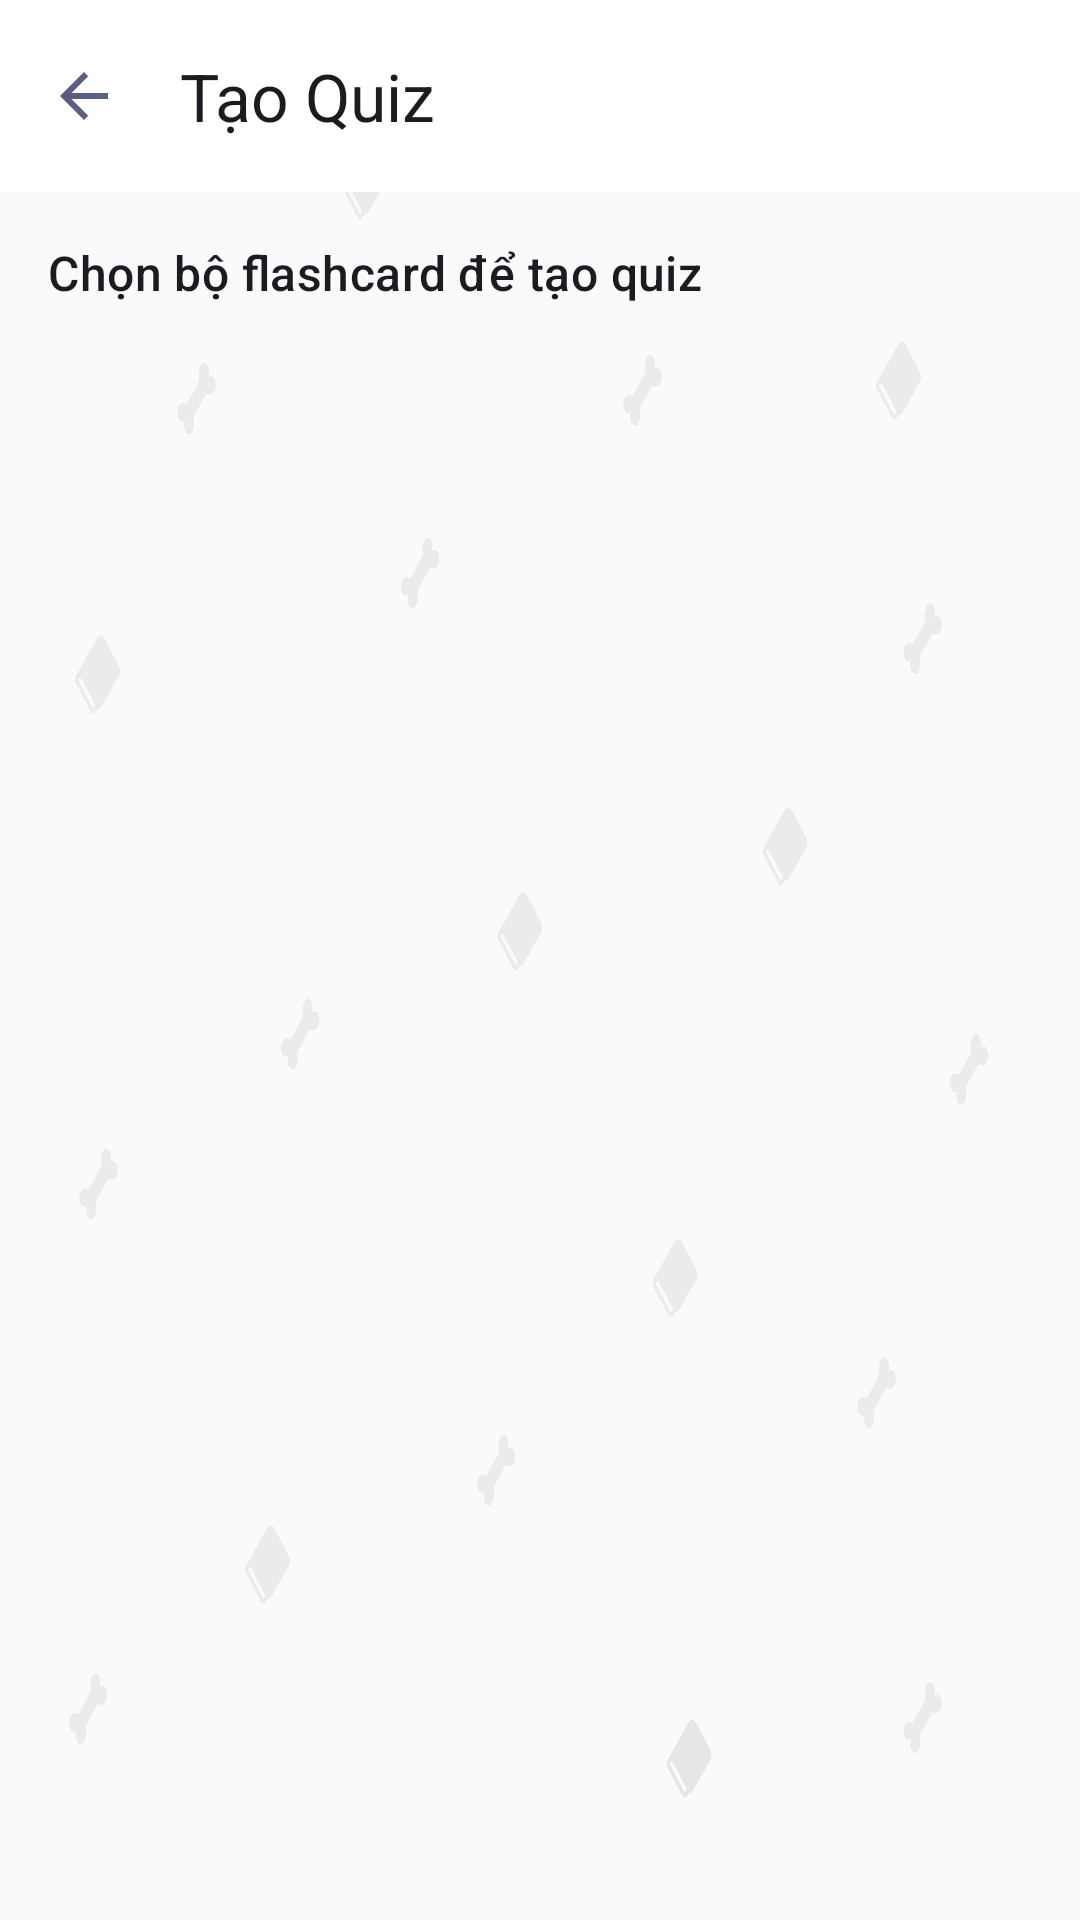

Here is an Android app screen rendered from its layout file. Give the layout XML and the strings, colors and styles it references.
<!-- AndroidManifest.xml: application theme Theme.Knowvamobile -->
<!-- res/layout/activity_generate_quiz.xml -->
<?xml version="1.0" encoding="utf-8"?>
<androidx.coordinatorlayout.widget.CoordinatorLayout
    xmlns:android="http://schemas.android.com/apk/res/android"
    xmlns:app="http://schemas.android.com/apk/res-auto"
    xmlns:tools="http://schemas.android.com/tools"
    android:layout_width="match_parent"
    android:layout_height="match_parent"
    android:background="@drawable/background"
    tools:context=".view.quiz.GenerateQuizActivity">

    <com.google.android.material.appbar.AppBarLayout
        android:id="@+id/appBarLayout"
        android:layout_width="match_parent"
        android:layout_height="wrap_content"
        android:background="@color/surface">

        <com.google.android.material.appbar.MaterialToolbar
            android:id="@+id/toolbar"
            android:layout_width="match_parent"
            android:layout_height="?attr/actionBarSize"
            app:navigationIcon="@drawable/ic_arrow_back_24"
            app:title="Tạo Quiz"/>

    </com.google.android.material.appbar.AppBarLayout>

    <LinearLayout
        android:layout_width="match_parent"
        android:layout_height="match_parent"
        android:orientation="vertical"
        app:layout_behavior="@string/appbar_scrolling_view_behavior">

        <TextView
            style="@style/TextAppearance.Material3.TitleMedium"
            android:layout_width="match_parent"
            android:layout_height="wrap_content"
            android:text="Chọn bộ flashcard để tạo quiz"
            android:padding="16dp" />

        <androidx.recyclerview.widget.RecyclerView
            android:id="@+id/rv_my_sets_for_quiz"
            android:layout_width="match_parent"
            android:layout_height="0dp"
            android:layout_weight="1"
            android:paddingStart="16dp"
            android:paddingEnd="16dp"
            android:clipToPadding="false"
            tools:listitem="@layout/item_suggest_set"/>

    </LinearLayout>

</androidx.coordinatorlayout.widget.CoordinatorLayout>
<!-- res/layout/item_suggest_set.xml (included above) -->
<?xml version="1.0" encoding="utf-8"?>
<com.google.android.material.card.MaterialCardView
    xmlns:android="http://schemas.android.com/apk/res/android"
    xmlns:app="http://schemas.android.com/apk/res-auto"
    android:layout_width="match_parent"
    android:layout_height="wrap_content"
    android:layout_marginTop="8dp"
    android:layout_marginBottom="8dp"
    app:cardElevation="3dp"
    app:cardCornerRadius="12dp">

    <LinearLayout
        android:layout_width="match_parent"
        android:layout_height="wrap_content"
        android:orientation="vertical"
        android:padding="16dp">

        
        <TextView
            android:id="@+id/tvTitle"
            android:layout_width="match_parent"
            android:layout_height="wrap_content"
            android:textStyle="bold"
            android:textColor="@color/on_surface"
            android:textSize="16sp"
            android:maxLines="2"
            android:ellipsize="end"/>

        
        <LinearLayout
            android:layout_width="match_parent"
            android:layout_height="wrap_content"
            android:orientation="horizontal"
            android:layout_marginTop="6dp">

            <TextView
                android:id="@+id/tvAuthor"
                android:layout_width="0dp"
                android:layout_height="wrap_content"
                android:layout_weight="1"
                android:textColor="@color/on_surface_variant"
                android:textSize="13sp"
                android:maxLines="1"
                android:ellipsize="end"/>

            <TextView
                android:id="@+id/tvTerms"
                android:layout_width="wrap_content"
                android:layout_height="wrap_content"
                android:textColor="@color/on_surface_variant"
                android:textSize="13sp"/>
        </LinearLayout>
    </LinearLayout>
</com.google.android.material.card.MaterialCardView>
<!-- resources referenced by this layout -->
<resources>
  <color name="on_surface">#1F2937</color>
  <color name="on_surface_variant">#6B7280</color>
  <color name="surface">#FFFFFF</color>
  <!-- drawable background: png bitmap (drawable, 104405 bytes) -->
  <!-- drawable ic_arrow_back_24 (drawable) -->
  <?xml version="1.0" encoding="utf-8"?>
  <vector xmlns:android="http://schemas.android.com/apk/res/android"
      android:width="24dp"
      android:height="24dp"
      android:viewportWidth="24"
      android:viewportHeight="24">
      <path
          android:fillColor="#595F82"
          android:pathData="M20,11H7.83l5.59,-5.59L12,4l-8,8 8,8 1.41,-1.41L7.83,13H20v-2z"/>
  </vector>
  <style name="Theme.Knowvamobile" parent="Base.Theme.Knowvamobile" />
  <style name="Base.Theme.Knowvamobile" parent="Theme.Material3.DayNight.NoActionBar">
          <item name="colorPrimary">@color/primary</item>
          <item name="colorOnPrimary">@color/on_primary</item>
          <item name="colorSurface">@color/surface</item>
          <item name="colorOnSurface">@color/on_surface</item>
          <item name="colorSurfaceVariant">@color/surface_variant</item>
          <item name="colorOnSurfaceVariant">@color/on_surface_variant</item>
      </style>
  <color name="primary">#0F5136</color>
  <color name="on_primary">#a8e1bd</color>
  <color name="surface_variant">#F2F4F7</color>
</resources>
